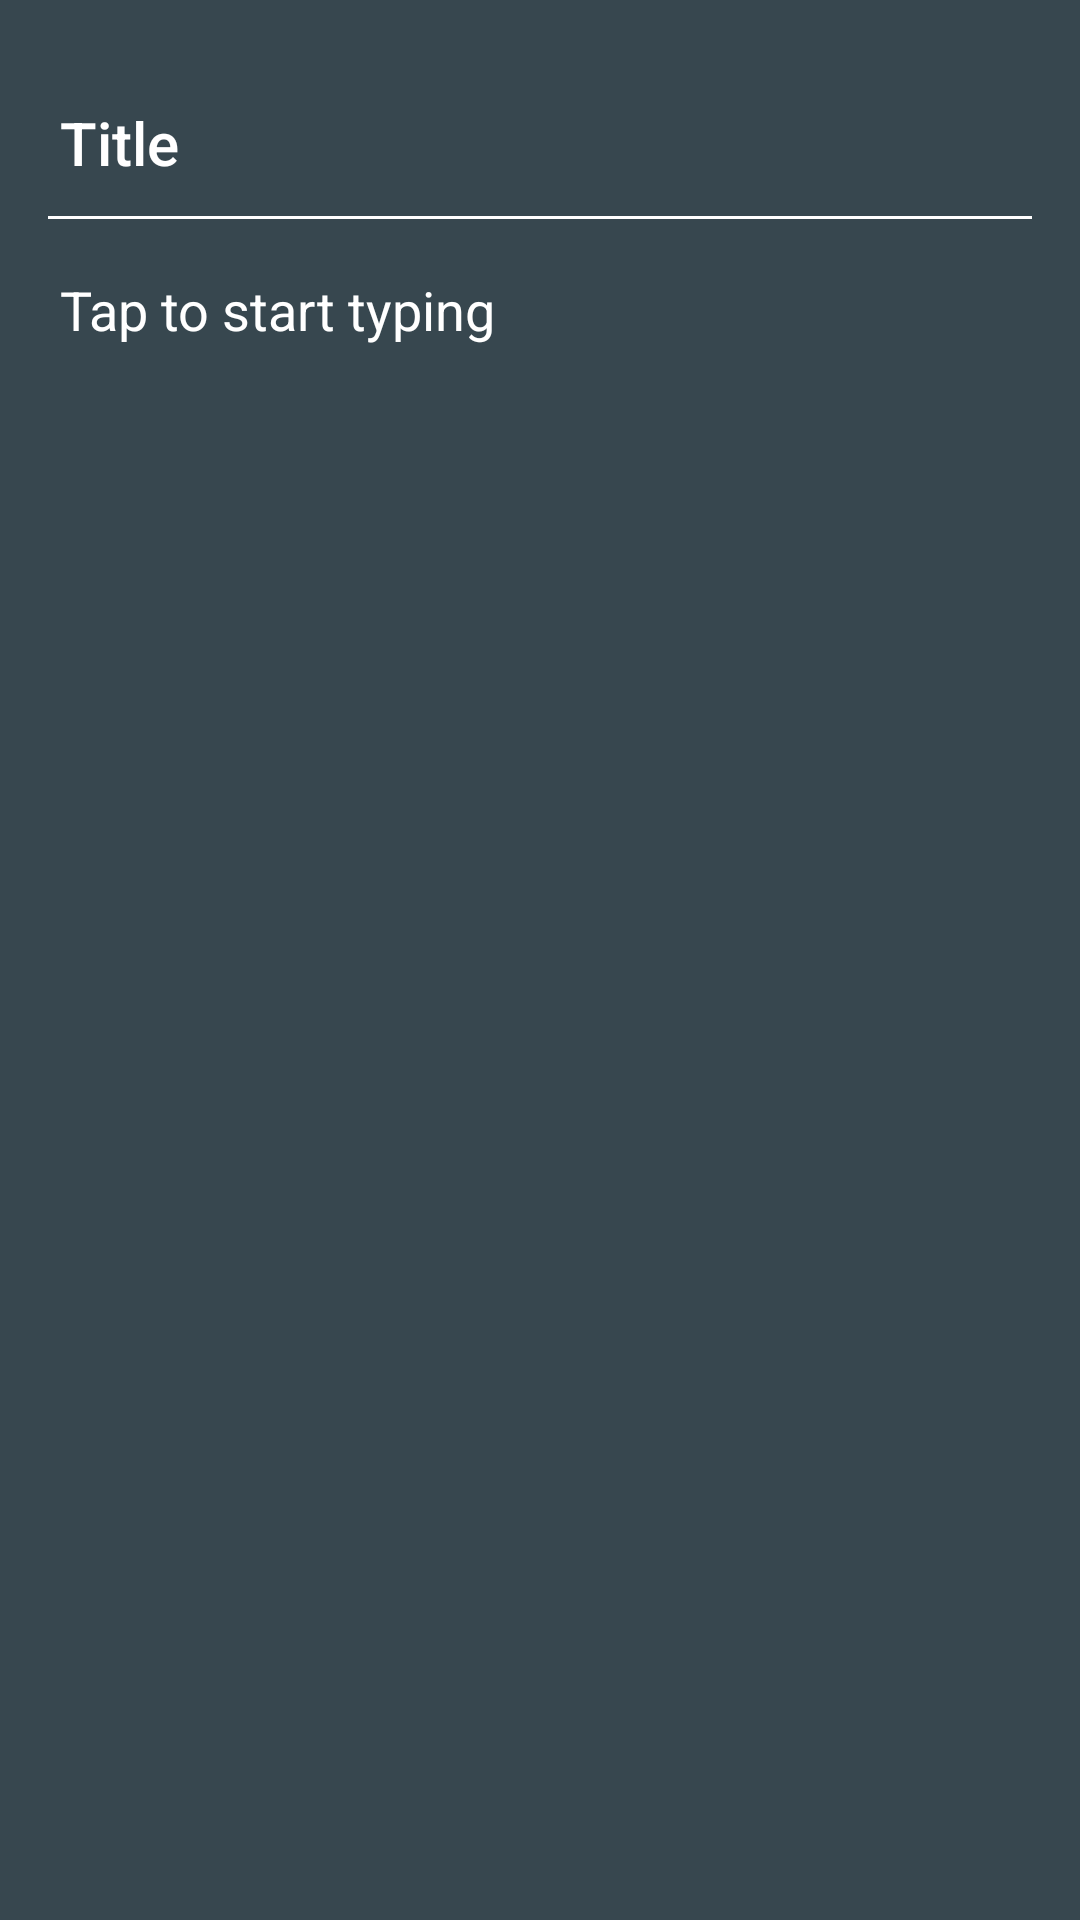

Reconstruct the res/layout file that produces this screen, plus the resources it refers to.
<!-- AndroidManifest.xml: application theme AppTheme.NoActionBar -->
<!-- res/layout/fragment_edit_note.xml -->
<?xml version="1.0" encoding="utf-8"?>

<androidx.constraintlayout.widget.ConstraintLayout xmlns:android="http://schemas.android.com/apk/res/android"
    xmlns:tools="http://schemas.android.com/tools"
    android:layout_width="match_parent"
    android:layout_height="match_parent"
    xmlns:app="http://schemas.android.com/apk/res-auto"
    tools:context=".fragments.EditNoteFragment"
    android:background="@color/body_black_light"

    >

           <EditText
               android:id="@+id/note_title"
               android:layout_width="match_parent"
               app:layout_constraintStart_toStartOf="parent"
               android:layout_height="wrap_content"
               android:layout_marginStart="16dp"
               android:layout_marginEnd="16dp"
               android:hint="Title"
               app:layout_constraintTop_toTopOf="parent"
               android:layout_marginTop="24dp"
               android:backgroundTint="#00FFF000"
               android:textColorHint="#FFF"
               android:textColor="#FFF"
               style="@style/TextAppearance.AppCompat.Title"
               app:layout_goneMarginEnd="24dp"
               android:lines="1"
               />

    <View
        android:id="@+id/view"
        android:layout_width="match_parent"
        android:layout_height="1dp"
        app:layout_constraintTop_toBottomOf="@id/note_title"
        android:layout_marginTop="4dp"
        android:background="@android:color/background_light"
        android:layout_marginStart="16dp"
        android:layout_marginEnd="16dp"
        />

    <androidx.core.widget.NestedScrollView
        android:layout_width="match_parent"
        android:layout_height="0dp"
        app:layout_constraintTop_toBottomOf="@id/view"
        app:layout_constraintBottom_toBottomOf="parent"
        android:layout_marginTop="8dp"
        android:layout_marginBottom="8dp"
        android:layout_marginEnd="16dp"
        android:layout_marginStart="16dp"
        android:paddingBottom="16dp"
        >
        <EditText
            android:id="@+id/note_content"
            android:layout_width="match_parent"
            android:layout_height="match_parent"
            android:backgroundTint="#00FFF000"
            android:inputType="text|textMultiLine"
            android:lineSpacingExtra="5sp"
            android:textColor="#FFF"
            android:maxLines="20"
            android:hint="Tap to start typing"
            android:textColorHint="#FFF"
            android:textAlignment="textStart"
            />
    </androidx.core.widget.NestedScrollView>

    <com.google.android.material.floatingactionbutton.FloatingActionButton
        android:id="@+id/fab_save_note"
        android:layout_width="wrap_content"
        android:layout_height="wrap_content"
        app:layout_constraintBottom_toBottomOf="parent"
        app:layout_constraintEnd_toEndOf="parent"
        android:layout_marginEnd="24dp"
        android:layout_marginBottom="24dp"
        android:src="@drawable/ic_check_black_24dp"
        android:backgroundTint="#FFF"
        android:elevation="8dp"
        android:visibility="gone"
        />




</androidx.constraintlayout.widget.ConstraintLayout>
<!-- resources referenced by this layout -->
<resources>
  <color name="body_black_light">#37474F</color>
  <!-- drawable ic_check_black_24dp (drawable) -->
  <vector android:autoMirrored="true" android:height="24dp"
      android:tint="#000" android:viewportHeight="24.0"
      android:viewportWidth="24.0" android:width="24dp" xmlns:android="http://schemas.android.com/apk/res/android">
      <path android:fillColor="#FF000000" android:pathData="M9,16.17L4.83,12l-1.42,1.41L9,19 21,7l-1.41,-1.41z"/>
  </vector>
  <style name="AppTheme.NoActionBar" parent="Theme.MaterialComponents.Light.NoActionBar">
          <item name="colorPrimary">@color/colorPrimary</item>
          <item name="colorPrimaryDark">@color/colorPrimaryDark</item>
          <item name="colorAccent">@color/colorAccent</item>
      </style>
  <color name="colorPrimary">#1234EF</color>
  <color name="colorPrimaryDark">#000</color>
  <color name="colorAccent">#D81B60</color>
</resources>
